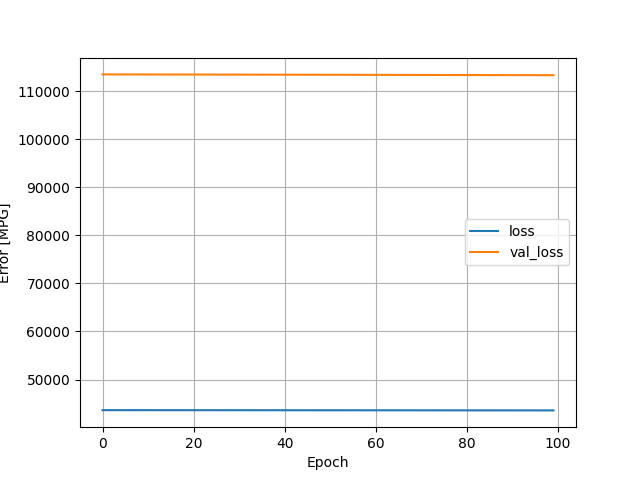

The file beside this chart, header and first rows:
, loss, val_loss, epoch
0, 43626, 113484, 0
1, 43626, 113482, 1
2, 43625, 113481, 2
3, 43625, 113479, 3
4, 43624, 113478, 4
5, 43624, 113476, 5
6, 43624, 113475, 6
7, 43623, 113473, 7
8, 43623, 113472, 8
9, 43622, 113470, 9
10, 43622, 113469, 10
11, 43621, 113467, 11
12, 43621, 113466, 12
13, 43621, 113464, 13
14, 43620, 113462, 14
15, 43620, 113461, 15
16, 43619, 113459, 16
17, 43619, 113458, 17
18, 43618, 113456, 18
19, 43618, 113455, 19
20, 43617, 113453, 20
21, 43617, 113451, 21
22, 43616, 113450, 22
23, 43616, 113448, 23
24, 43616, 113447, 24
25, 43615, 113445, 25
26, 43615, 113444, 26
27, 43614, 113442, 27
28, 43614, 113440, 28
29, 43613, 113439, 29
30, 43613, 113437, 30
31, 43612, 113435, 31
32, 43612, 113434, 32
33, 43611, 113432, 33
34, 43611, 113431, 34
35, 43610, 113429, 35
36, 43610, 113427, 36
37, 43609, 113426, 37
38, 43609, 113424, 38
39, 43608, 113422, 39
40, 43608, 113421, 40
41, 43607, 113419, 41
42, 43607, 113417, 42
43, 43606, 113416, 43
44, 43606, 113414, 44
45, 43605, 113412, 45
46, 43605, 113411, 46
47, 43604, 113409, 47
48, 43604, 113407, 48
49, 43603, 113406, 49
50, 43603, 113404, 50
51, 43602, 113402, 51
52, 43602, 113401, 52
53, 43601, 113399, 53
54, 43601, 113397, 54
55, 43600, 113396, 55
56, 43600, 113394, 56
57, 43599, 113392, 57
58, 43598, 113390, 58
59, 43598, 113389, 59
... 40 more rows
